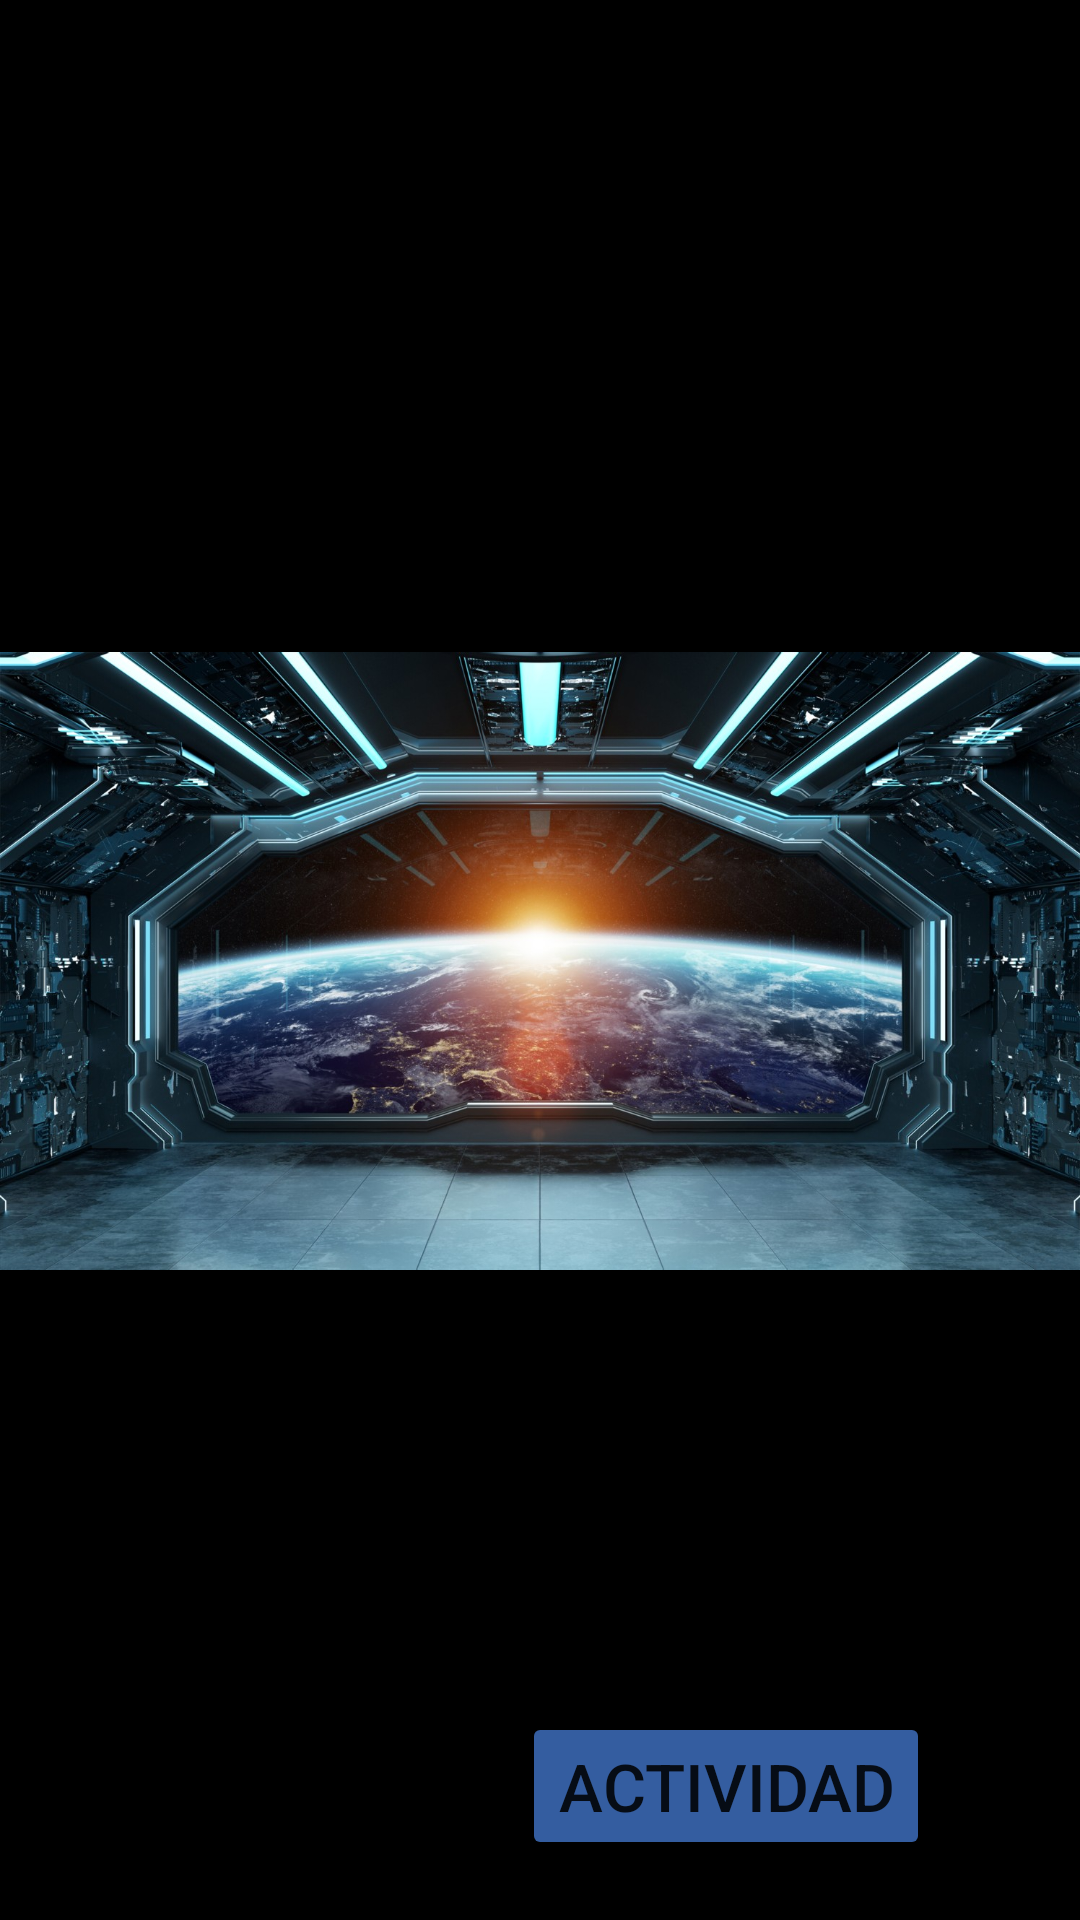

Layout XML and referenced resources for this Android screen:
<!-- AndroidManifest.xml: application theme Theme.DidaktikAPP -->
<!-- res/layout/layout_contrasena.xml -->
<?xml version="1.0" encoding="utf-8"?>
<androidx.constraintlayout.widget.ConstraintLayout xmlns:android="http://schemas.android.com/apk/res/android"
    xmlns:app="http://schemas.android.com/apk/res-auto"
    xmlns:tools="http://schemas.android.com/tools"
    android:layout_width="match_parent"
    android:layout_height="match_parent"
    android:background="@color/negro"
    tools:context=".activities.MainDialogo">

    <ImageView
        android:id="@+id/fondoIV"
        android:layout_width="match_parent"
        android:layout_height="1000dp"
        android:src="@drawable/fondo_0"
        app:layout_constraintBottom_toBottomOf="parent"
        app:layout_constraintEnd_toEndOf="parent"
        app:layout_constraintHorizontal_bias="0.0"
        app:layout_constraintStart_toStartOf="parent"
        app:layout_constraintTop_toTopOf="parent"
        tools:srcCompat="@drawable/fondo_1" />

    <TextView
        android:id="@+id/explicacionTV"
        android:layout_width="0dp"
        android:layout_height="wrap_content"
        android:layout_marginEnd="5dp"
        android:background="@drawable/style_redondeado_bordes"
        android:paddingLeft="20dp"
        android:paddingTop="15dp"
        android:paddingRight="20dp"
        android:paddingBottom="15dp"
        android:textAlignment="center"
        android:textColor="@color/negro"
        android:textSize="16sp"
        android:visibility="invisible"
        app:layout_constraintEnd_toEndOf="parent"
        app:layout_constraintStart_toStartOf="parent"
        app:layout_constraintTop_toTopOf="parent"
        tools:text="@string/explicacion_contrasena"
        tools:visibility="visible" />

    <Button
        android:id="@+id/t1BT"
        android:layout_width="70dp"
        android:layout_height="70dp"
        android:layout_marginStart="120dp"
        android:layout_marginTop="80dp"
        android:background="@drawable/style_boton"
        android:text="1"
        android:textSize="30sp"
        app:layout_constraintStart_toStartOf="parent"
        app:layout_constraintTop_toTopOf="parent" />

    <Button
        android:id="@+id/t2BT"
        android:layout_width="70dp"
        android:layout_height="70dp"
        android:layout_marginStart="300dp"
        android:layout_marginBottom="40dp"
        android:background="@drawable/style_boton"
        android:text="2"
        android:textSize="30sp"
        app:layout_constraintBottom_toBottomOf="parent"
        app:layout_constraintStart_toStartOf="parent" />

    <Button
        android:id="@+id/t3BT"
        android:layout_width="70dp"
        android:layout_height="70dp"
        android:layout_marginTop="120dp"
        android:layout_marginEnd="80dp"
        android:background="@drawable/style_boton"
        android:text="3"
        android:textSize="30sp"
        app:layout_constraintEnd_toEndOf="parent"
        app:layout_constraintTop_toTopOf="parent" />

    <Button
        android:id="@+id/actividadBT"
        android:layout_width="wrap_content"
        android:layout_height="wrap_content"
        android:layout_marginEnd="50dp"
        android:layout_marginBottom="20dp"
        android:backgroundTint="@color/azulosc"
        android:text="Actividad"
        android:textSize="22sp"
        app:layout_constraintBottom_toBottomOf="parent"
        app:layout_constraintEnd_toEndOf="parent" />

</androidx.constraintlayout.widget.ConstraintLayout>
<!-- resources referenced by this layout -->
<resources>
  <color name="azulosc">#FF345DA0</color>
  <color name="negro">#FF000000</color>
  <!-- drawable fondo_0: jpg bitmap (drawable-v24, 339327 bytes) -->
  <!-- drawable style_boton (drawable) -->
  <?xml version="1.0" encoding="utf-8"?>
  <shape xmlns:android="http://schemas.android.com/apk/res/android"
      android:padding="20dp"
      android:shape="rectangle">
  
      <solid android:color="@color/red"/>
  
      <corners
          android:bottomLeftRadius="250dp"
          android:bottomRightRadius="250dp"
          android:topLeftRadius="250dp"
          android:topRightRadius="250dp"/>
  
  </shape>
  <!-- drawable style_redondeado_bordes (drawable) -->
  <?xml version="1.0" encoding="utf-8"?>
  <shape xmlns:android="http://schemas.android.com/apk/res/android"
      android:padding="20dp"
      android:shape="rectangle">
  
      <solid android:color="@color/blanco"/>
  
      <stroke android:width="6dp" android:color="@color/azulosc" />
  
      <corners
          android:bottomLeftRadius="40dp"
          android:bottomRightRadius="40dp"
          android:topLeftRadius="40dp"
          android:topRightRadius="40dp"/>
  
  
  </shape>
  <string name="explicacion_contrasena">¡Pistetean fijatu eta pasahitza aurkitu!</string>
  <style name="Theme.DidaktikAPP" parent="Theme.MaterialComponents.DayNight.DarkActionBar">
          
          <item name="colorPrimary">@color/azulosc</item>
          <item name="colorPrimaryVariant">@color/azulosc</item>
          <item name="colorOnPrimary">@color/blanco</item>
          
          <item name="colorSecondary">@color/azulcla</item>
          <item name="colorSecondaryVariant">@color/verdecla</item>
          <item name="colorOnSecondary">@color/negro</item>
          
          <item name="android:statusBarColor" tools:targetApi="l">?attr/colorPrimaryVariant</item>
          
      </style>
  <color name="blanco">#FFFFFFFF</color>
  <color name="azulcla">#FF72A7FF</color>
  <color name="verdecla">#FF93FA66</color>
</resources>
